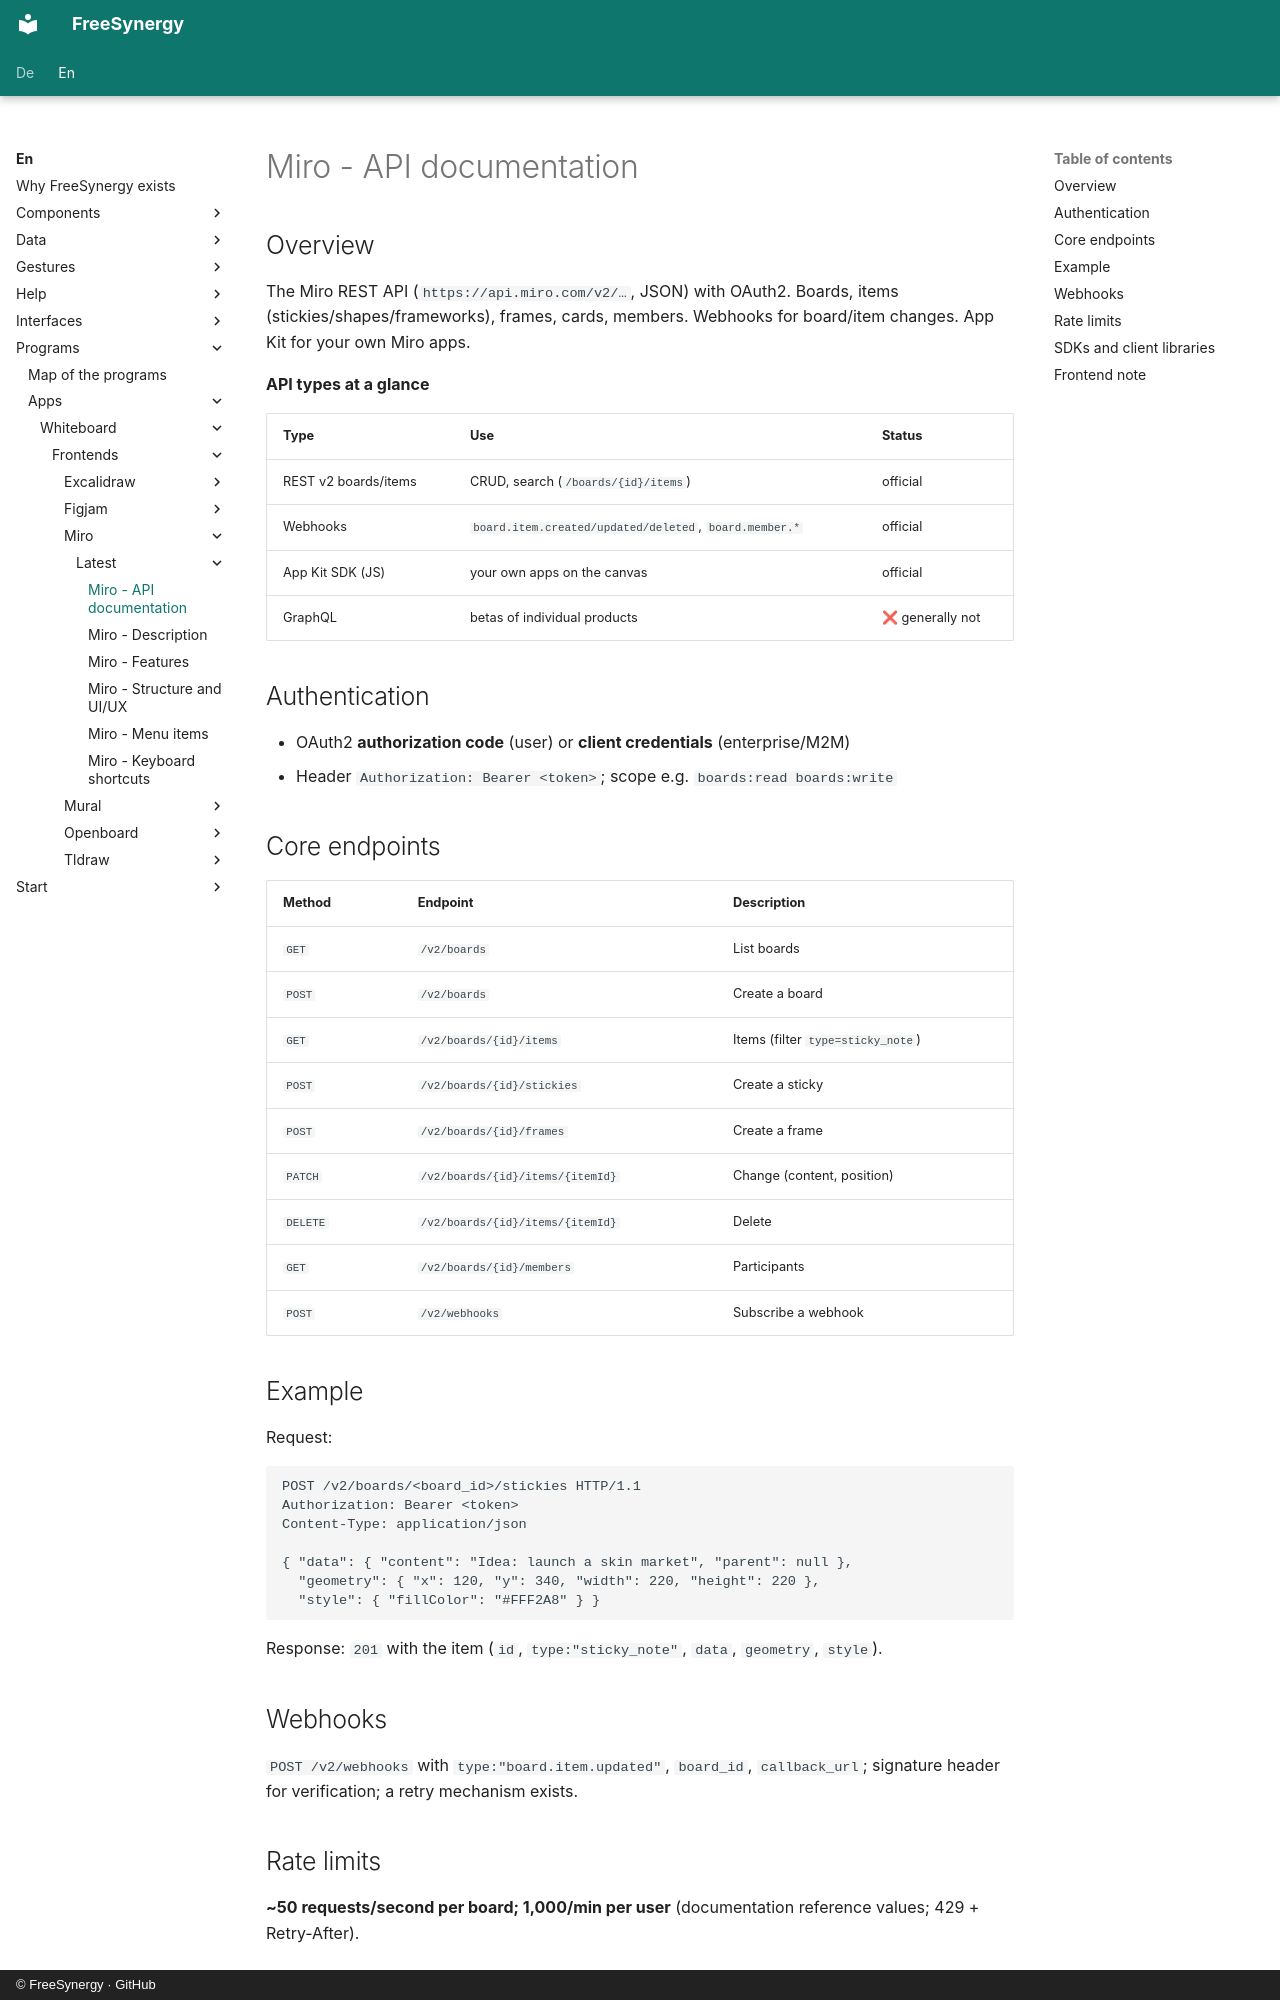

repository: FreeSynergy/fs-documentation · page: en/programs/apps/whiteboard/frontends/miro/latest/api/index.html · generator: mkdocs · copyright: © FreeSynergy · GitHub

# Miro - API documentation

## Overview

The Miro REST API (`https://api.miro.com/v2/…`, JSON) with OAuth2. Boards, items (stickies/shapes/frameworks), frames, cards, members. Webhooks for board/item changes. App Kit for your own Miro apps.

**API types at a glance**

| Type | Use | Status |
|------|-----|--------|
| REST v2 boards/items | CRUD, search (`/boards/{id}/items`) | official |
| Webhooks | `board.item.created/updated/deleted`, `board.member.*` | official |
| App Kit SDK (JS) | your own apps on the canvas | official |
| GraphQL | betas of individual products | ❌ generally not |

## Authentication

- OAuth2 **authorization code** (user) or **client credentials** (enterprise/M2M)
- Header `Authorization: Bearer <token>`; scope e.g. `boards:read boards:write`

## Core endpoints

| Method | Endpoint | Description |
|--------|----------|-------------|
| `GET` | `/v2/boards` | List boards |
| `POST` | `/v2/boards` | Create a board |
| `GET` | `/v2/boards/{id}/items` | Items (filter `type=sticky_note`) |
| `POST` | `/v2/boards/{id}/stickies` | Create a sticky |
| `POST` | `/v2/boards/{id}/frames` | Create a frame |
| `PATCH` | `/v2/boards/{id}/items/{itemId}` | Change (content, position) |
| `DELETE` | `/v2/boards/{id}/items/{itemId}` | Delete |
| `GET` | `/v2/boards/{id}/members` | Participants |
| `POST` | `/v2/webhooks` | Subscribe a webhook |

## Example

Request:

```http
POST /v2/boards/<board_id>/stickies HTTP/1.1
Authorization: Bearer <token>
Content-Type: application/json

{ "data": { "content": "Idea: launch a skin market", "parent": null },
  "geometry": { "x": 120, "y": 340, "width": 220, "height": 220 },
  "style": { "fillColor": "#FFF2A8" } }
```

Response: `201` with the item (`id`, `type:"sticky_note"`, `data`, `geometry`, `style`).

## Webhooks

`POST /v2/webhooks` with `type:"board.item.updated"`, `board_id`, `callback_url`; signature header for verification; a retry mechanism exists.

## Rate limits

**~50 requests/second per board; 1,000/min per user** (documentation reference values; 429 + Retry-After).
